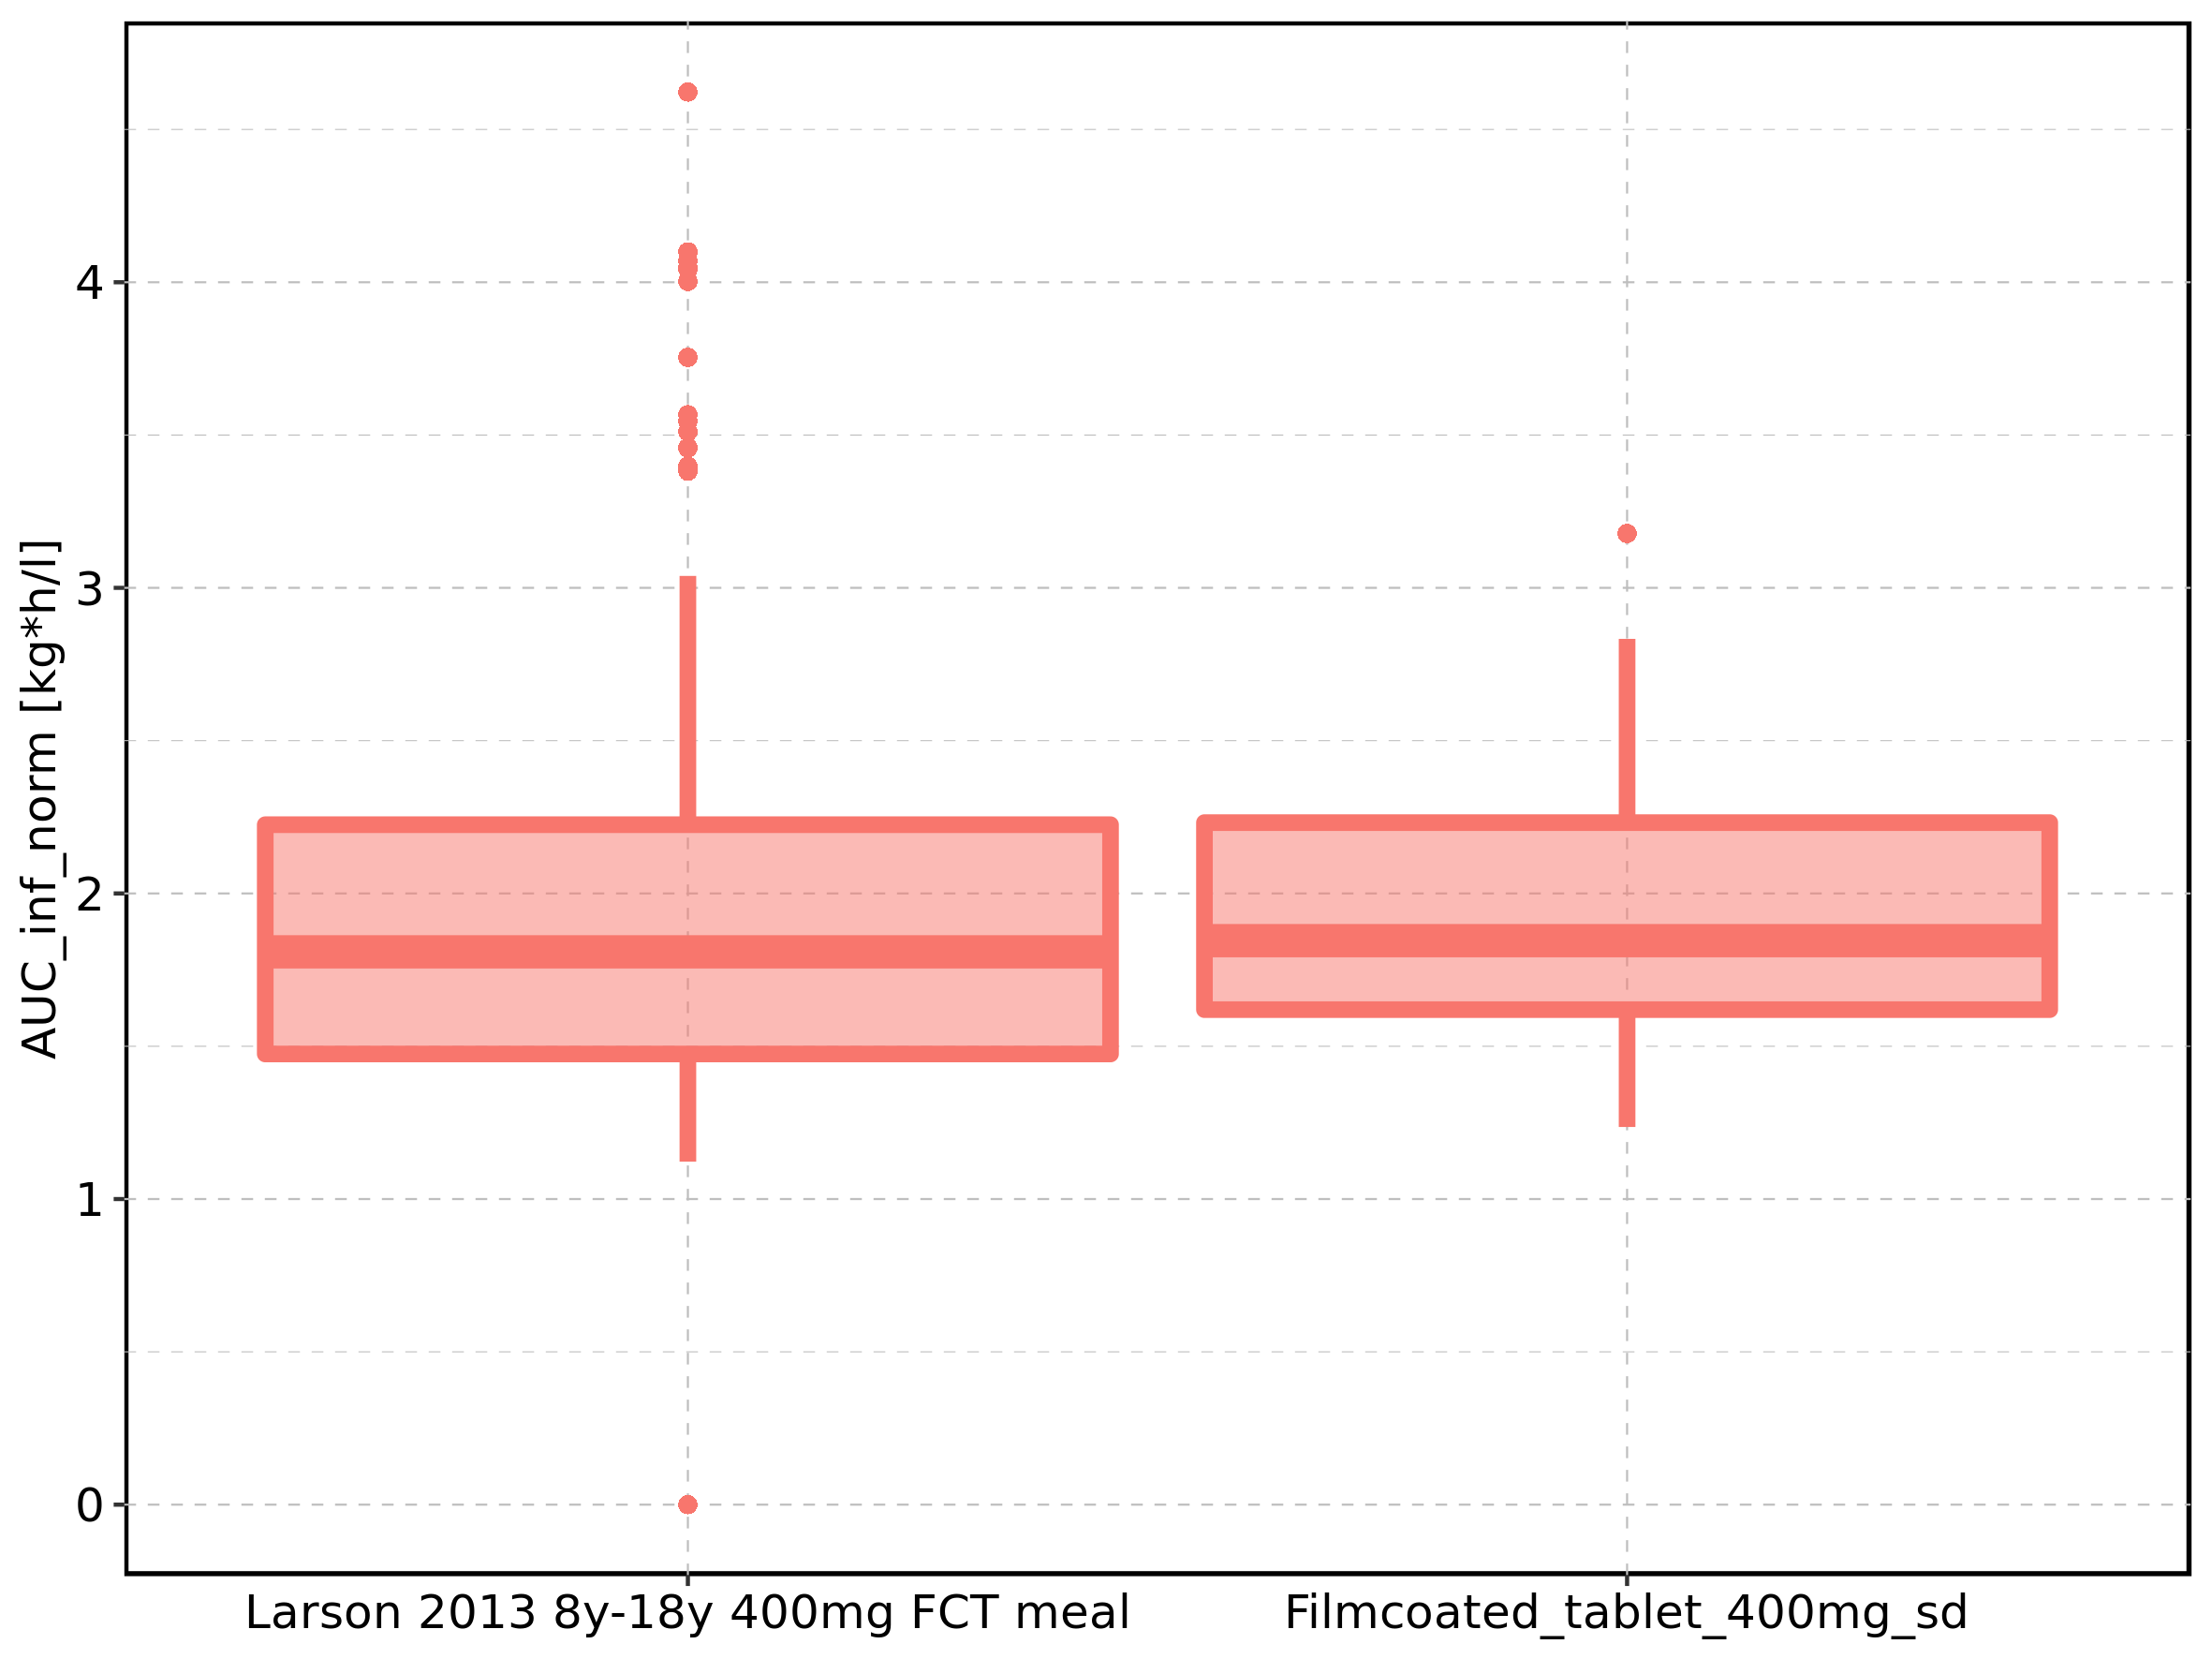

Values plotted in this chart, from the file beside it:
Population, N, 5th percentile, 25th percentile, 50th percentile, 75th percentile, 95th percentile, mean, standard deviation, geo mean, geo standard deviation
Larson 2013 8y-18y 400mg FCT meal, 500, 1.122, 1.475, 1.809, 2.225, 3.039, 1.911, 0.6244, 0, NA
Filmcoated_tablet_400mg_sd, 100, 1.236, 1.62, 1.845, 2.232, 2.833, 1.939, 0.5033, 1.875, 1.301
